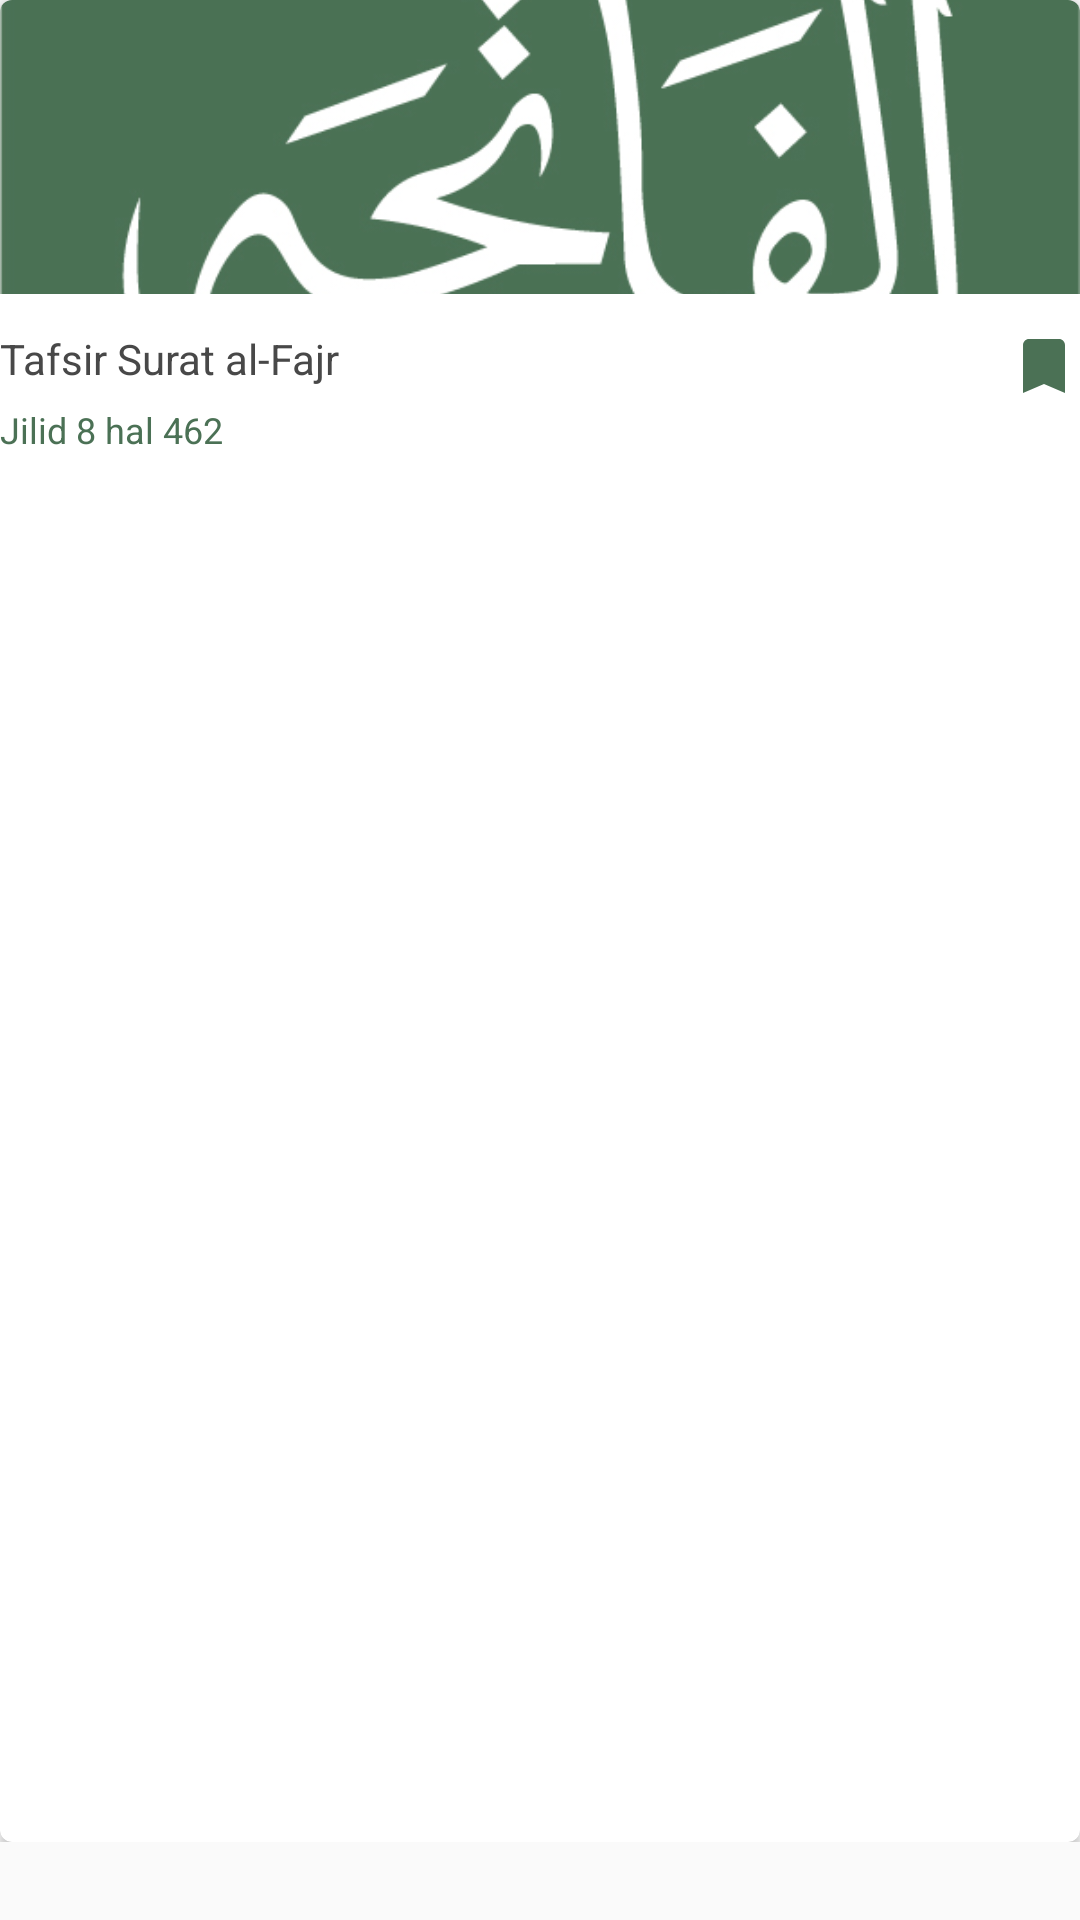

Here is an Android app screen rendered from its layout file. Give the layout XML and the strings, colors and styles it references.
<!-- AndroidManifest.xml: application theme AppTheme -->
<!-- res/layout/bookmark_card.xml -->
<?xml version="1.0" encoding="utf-8"?>
<LinearLayout xmlns:android="http://schemas.android.com/apk/res/android"
    android:layout_width="150dp"
    android:layout_height="wrap_content"
    android:paddingBottom="26dp"
    xmlns:app="http://schemas.android.com/apk/res-auto">

    <android.support.v7.widget.CardView
        android:layout_width="match_parent"
        android:layout_height="match_parent"
        app:cardCornerRadius="4dp">

        <LinearLayout
            android:layout_width="match_parent"
            android:layout_height="match_parent"
            android:orientation="vertical">
            
            <ImageView
                android:id="@+id/bookmark_img"
                android:layout_width="match_parent"
                android:layout_height="98dp"
                android:scaleType="centerCrop"
                android:src="@drawable/al_fatihah_green"/>

            <RelativeLayout
                android:layout_width="match_parent"
                android:layout_height="match_parent"
                android:layout_marginTop="12dp">

                <TextView
                    android:id="@+id/path_txt"
                    android:layout_width="wrap_content"
                    android:layout_height="wrap_content"
                    android:visibility="gone"/>

                <TextView
                    android:id="@+id/no_surat_text"
                    android:layout_width="wrap_content"
                    android:layout_height="wrap_content"
                    android:visibility="invisible"/>

                <TextView
                    android:id="@+id/first_page_text"
                    android:layout_width="wrap_content"
                    android:layout_height="wrap_content"
                    android:visibility="invisible"/>

                <ImageView
                    android:id="@+id/bookmark_button"
                    android:layout_width="wrap_content"
                    android:layout_height="wrap_content"
                    android:layout_alignParentRight="true"
                    android:src="@drawable/ic_bookmark_green_24dp"/>

                <LinearLayout
                    android:layout_width="match_parent"
                    android:layout_height="wrap_content"
                    android:layout_marginRight="36dp"
                    android:orientation="vertical">

                    <TextView
                        android:id="@+id/nm_surat_text"
                        android:layout_width="match_parent"
                        android:layout_height="wrap_content"
                        android:text="Tafsir Surat al-Fajr"
                        android:textSize="14dp"
                        android:lineHeight="18dp"
                        app:fontFamily="@font/ubuntu_bold"
                        android:textColor="@color/outerSpace"/>

                    <LinearLayout
                        android:layout_width="wrap_content"
                        android:layout_height="wrap_content"
                        android:layout_marginTop="6dp"
                        android:orientation="horizontal">

                        <TextView
                            android:id="@+id/jilid_text"
                            android:layout_width="wrap_content"
                            android:layout_height="wrap_content"
                            android:text="Jilid 8 "
                            android:textSize="12dp"
                            app:fontFamily="@font/ubuntu"
                            android:textColor="@color/colorPrimary"/>

                        <TextView
                            android:id="@+id/hal_text"
                            android:layout_width="wrap_content"
                            android:layout_height="wrap_content"
                            android:text="hal 462"
                            android:textSize="12dp"
                            app:fontFamily="@font/ubuntu"
                            android:textColor="@color/colorPrimary"/>

                    </LinearLayout>
                </LinearLayout>
            </RelativeLayout>
        </LinearLayout>
    </android.support.v7.widget.CardView>
</LinearLayout>
<!-- resources referenced by this layout -->
<resources>
  <color name="colorPrimary">#4b7155</color>
  <color name="outerSpace">#484848</color>
  <!-- drawable al_fatihah_green: jpg bitmap (drawable, 87086 bytes) -->
  <!-- drawable ic_bookmark_green_24dp (drawable) -->
  <vector android:height="24dp" android:tint="#4B7155"
      android:viewportHeight="24.0" android:viewportWidth="24.0"
      android:width="24dp" xmlns:android="http://schemas.android.com/apk/res/android">
      <path android:fillColor="#FF000000" android:pathData="M17,3H7c-1.1,0 -1.99,0.9 -1.99,2L5,21l7,-3 7,3V5c0,-1.1 -0.9,-2 -2,-2z"/>
  </vector>
  <style name="AppTheme" parent="Theme.AppCompat.Light.NoActionBar">
          
          <item name="colorPrimary">@color/colorPrimary</item>
          <item name="colorPrimaryDark">@color/white</item>
          <item name="colorAccent">@color/colorAccent</item>
          <item name="android:windowAnimationStyle">@null</item>
          <item name="fontFamily">@font/ubuntu</item>
          <item name="snackbarStyle">@style/MySnackbarStyle</item>
      </style>
  <color name="white">#FFFFFF</color>
  <color name="colorAccent">#222222</color>
  <style name="MySnackbarStyle" parent="Widget.Design.Snackbar">
          <item name="android:background">@color/colorPrimary</item>
      </style>
</resources>
